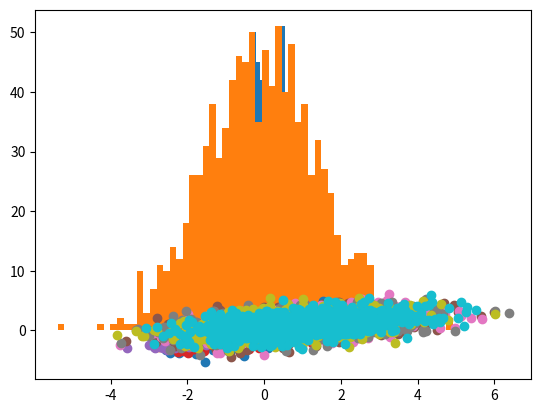

This chart was generated by the following Python code:
import numpy as np
import seaborn as sns
import matplotlib.pyplot as plt

# We first build the dataset `x`, 
# we will use our standard method
# based on randn
m  = 1000;
mu = 5;
sd = 1;
x  = np.random.randn(m,1);

# let take a look at it
plt.hist(x, 60);

err = np.random.randn(m,1);
y = x + err
plt.hist(y,60);

plt.scatter(x,y)

err = 0
y = x + err
plt.scatter(x,y)

err = np.random.randn(m,1);
err = err*0.1 # 0.1 -> scaling factor
y = x + err
plt.scatter(x,y)

err = np.random.randn(m,1);
scaling_factor = 0.9
err = err*scaling_factor 
y = x + err
plt.scatter(x,y)

from  numpy.random import multivariate_normal # we import the function
x_mu = 0; # we set up the mean of the first set of data points 
y_mu = 0; # we set up the mean of the second sample
x_var = 1; # the variance of the first sample
y_var = 1; # the variance of the second sample
cov = 0.9; # this is the covariance (can be thought of as correlation)

# the function multivariate_normal will need a matrix to control
# the relation between the samples, this matrix is called covariance matrix
cov_m = [[x_var, cov],
         [cov, y_var]]

# we now create the two data sets by setting the the proper
# means and passing the covariance matrix, we also pass the
# requested size of the sample
data = multivariate_normal([x_mu, y_mu], cov_m, size=1000)

# We can plot the two data sets
x, y = data[:,0], data[:,1]
plt.scatter(x, y)

counter = 0;
n_datasets = 5;
siz_datasets = 1000;

x_mu = 1;  # mean of the first dataset 
y_mu = 1;  # mean of the second dataset
x_var = 2; # the variance of the first dataset
y_var = 2; # the variance of the second dataset
cov = 0.85; # this is the covariance (can be thought of as correlation)

# covariance matrix
cov_m = [[x_var, cov],
         [cov, y_var]]

while counter < n_datasets :
    data = multivariate_normal([x_mu, y_mu], 
                               cov_m, 
                               size=siz_datasets)
    x, y = data[:,0], data[:,1]
    counter = counter + 1

    # Make a plot, show it, wait some time
    print("Plotting dataset: ", counter)
    plt.scatter(x, y);
    plt.show() ;
    plt.pause(0.05)

else:
    print("DONE Plotting datasets!")

def coinflip() :
    import numpy as np
    flip = np.random.randint(2) # return a random 0 or 1
    if flip == 0 :
        result = 'Tails!'
    else :
        result = 'Heads!'
    return result

# Let's test this function. 
# Run this cell multiple times
coinflip()

# You should get Tails or Heads!

def my_data(mu,sd,siz):
    import numpy as np
    data = mu + sd*np.random.randn(siz,1);
    return data

my_data(5,2,10)

